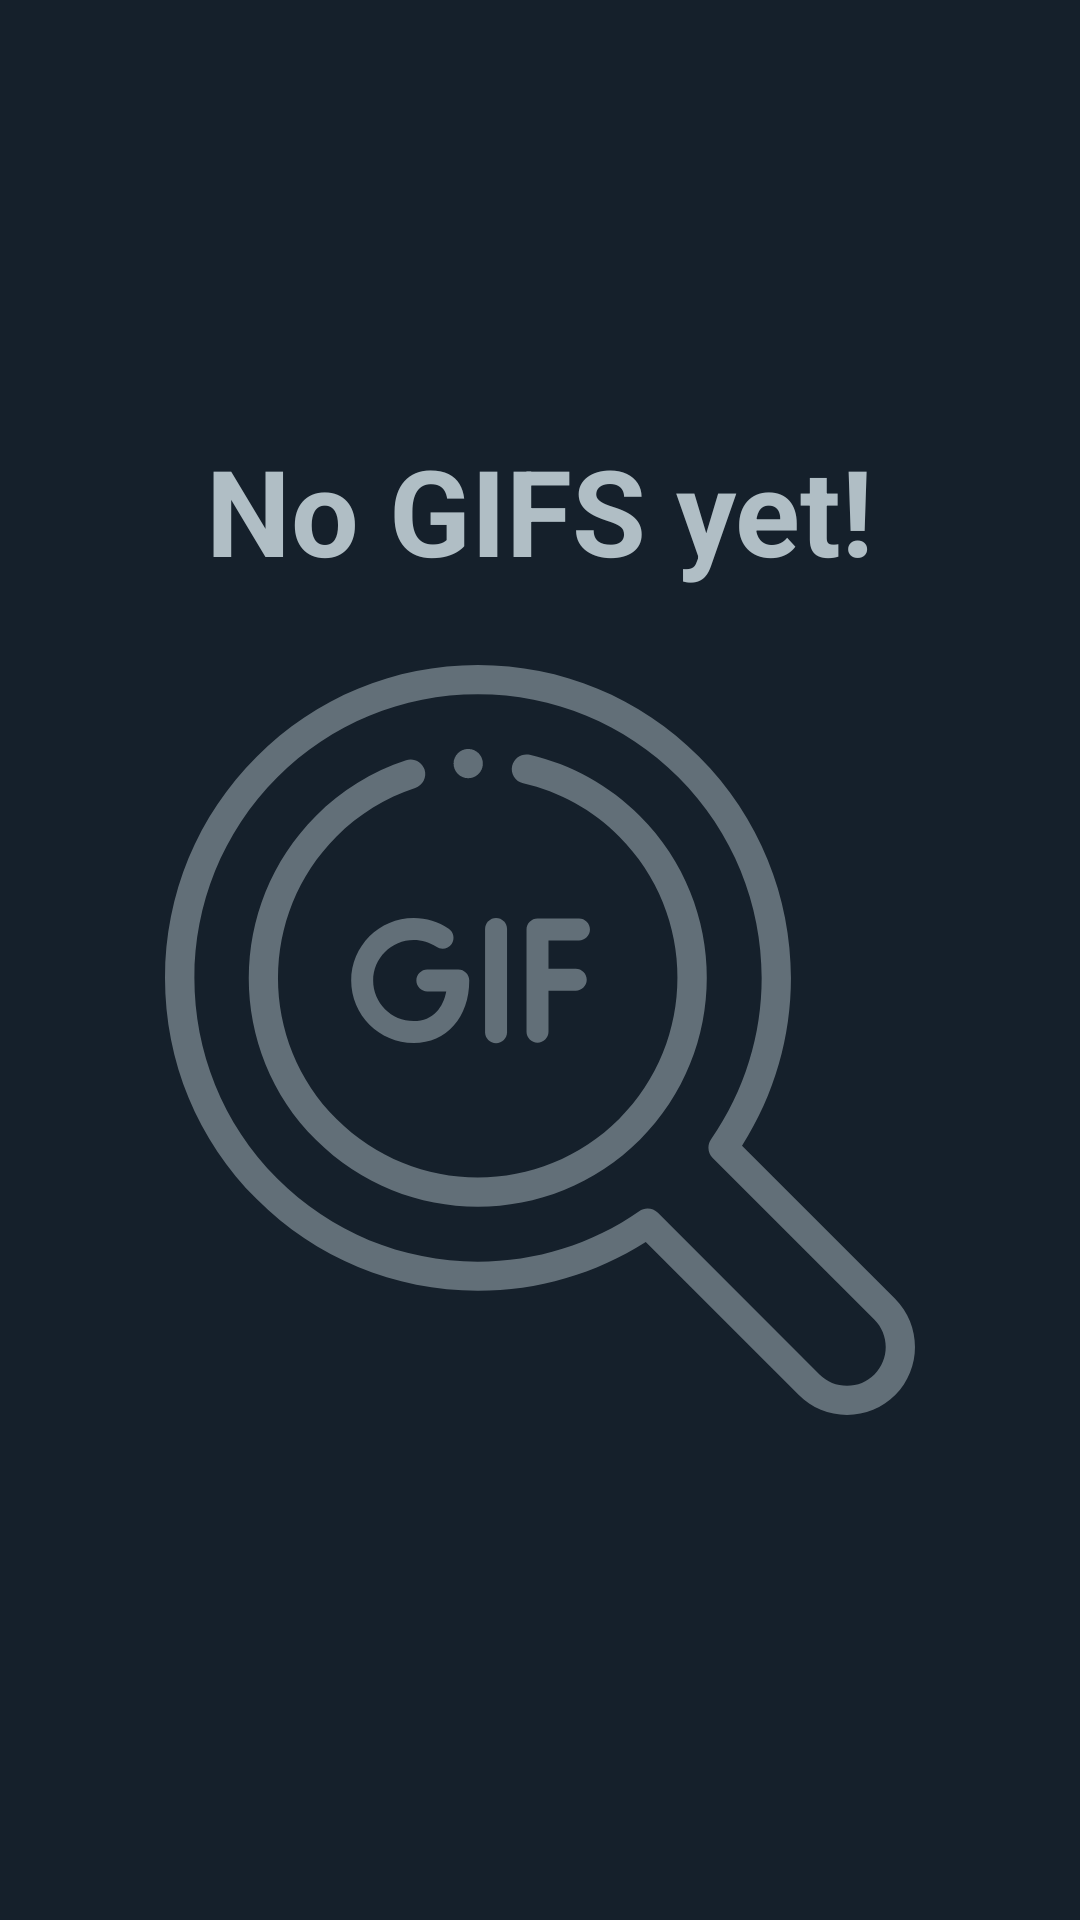

Reconstruct the res/layout file that produces this screen, plus the resources it refers to.
<!-- AndroidManifest.xml: application theme AppTheme -->
<!-- res/layout/default_search.xml -->
<?xml version="1.0" encoding="utf-8"?>
<androidx.constraintlayout.widget.ConstraintLayout
    xmlns:android="http://schemas.android.com/apk/res/android"
    xmlns:app="http://schemas.android.com/apk/res-auto"
    android:layout_width="match_parent"
    android:layout_height="match_parent"
    android:padding="@dimen/base_space_40"
    android:id="@+id/linearDefaultSearchContainer"
    android:background="@color/tagDarkColor">

    <LinearLayout
        android:layout_width="wrap_content"
        android:layout_height="wrap_content"
        android:orientation="vertical"
        app:layout_constraintBottom_toBottomOf="parent"
        app:layout_constraintEnd_toEndOf="parent"
        app:layout_constraintStart_toStartOf="parent"
        app:layout_constraintTop_toTopOf="parent">

        <TextView
            android:layout_width="wrap_content"
            android:layout_height="wrap_content"
            android:text="@string/no_gifs_yet"
            android:layout_gravity="center_horizontal"
            android:textColor="@color/disableTintColor"
            android:textSize="@dimen/base_space_40"
            android:textStyle="bold" />

        <ImageView
            android:id="@+id/imageView2"
            android:layout_width="250dp"
            android:layout_height="300dp"
            android:alpha=".5"
            android:contentDescription="@string/empty_description"
            android:src="@drawable/ic_search" />

    </LinearLayout>

</androidx.constraintlayout.widget.ConstraintLayout>
<!-- resources referenced by this layout -->
<resources>
  <color name="disableTintColor">#B0BEC5</color>
  <color name="tagDarkColor">#15202B</color>
  <dimen name="base_space_40">40sp</dimen>
  <!-- drawable ic_search: vector/xml drawable (drawable, 2694 chars, omitted) -->
  <string name="empty_description">empty icon by default empty search</string>
  <string name="no_gifs_yet">No GIFS yet!</string>
  <style name="AppTheme" parent="Theme.AppCompat.Light.DarkActionBar">
          <item name="colorPrimary">@color/primaryColor</item>
          <item name="colorPrimaryDark">@color/primaryDarkColor</item>
          <item name="colorAccent">@color/successColor</item>
      </style>
  <color name="primaryColor">#192734</color>
  <color name="primaryDarkColor">#00000e</color>
  <color name="successColor">#1fA1f1</color>
</resources>
